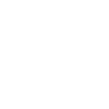
t = 0.00 s
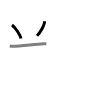
t = 2.50 s
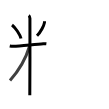
t = 4.75 s
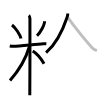
t = 7.25 s
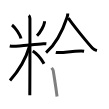
t = 9.50 s
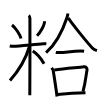
t = 12.00 s

The animated SVG that drew these frames (rendered in a browser with its animation timeline set to each time). Animation: 12 SMIL elements (animate=12); one cycle of 12.00 s.

<svg width="109px" height="109px" viewBox="0 0 px 109px" xmlns="http://www.w3.org/2000/svg" xmlns:xlink="http://www.w3.org/1999/xlink" xml:space="preserve" version="1.1"  baseProfile="full">
<path d="M12,25c3.26,2.52,8.19,9.64,9,13.55" style="fill:none;stroke:black;stroke-width:3;opacity:0">
  <animate attributeType="CSS" attributeName="opacity" from="0" to="1" begin="0s" dur="1s" repeatCount="Indefinite" fill="freeze" />
</path>
<path d="M44.5,21.25c0.02,0.34,0.04,0.88-0.04,1.37c-0.51,2.89-3.45,9.24-7.46,13.13" style="fill:none;stroke:black;stroke-width:3;opacity:0">
  <animate attributeType="CSS" attributeName="opacity" from="0" to="1" begin="1s" dur="1s" repeatCount="Indefinite" fill="freeze" />
</path>
<path d="M9.75,45.98c0.62,0.13,2.28,0.45,3.92,0.38c5.91-0.25,22.9-2.09,29.59-2.5c1.64-0.1,2.06-0.13,3.1,0" style="fill:none;stroke:black;stroke-width:3;opacity:0">
  <animate attributeType="CSS" attributeName="opacity" from="0" to="1" begin="2s" dur="1s" repeatCount="Indefinite" fill="freeze" />
</path>
<path d="M28.73,15.46c0.66,0.45,1.06,2.03,1.19,2.94c0.13,0.9,0,71.24-0.13,76.89" style="fill:none;stroke:black;stroke-width:3;opacity:0">
  <animate attributeType="CSS" attributeName="opacity" from="0" to="1" begin="3s" dur="1s" repeatCount="Indefinite" fill="freeze" />
</path>
<path d="M29.52,46.21C26.09,57.7,18.25,71.25,10,80.48" style="fill:none;stroke:black;stroke-width:3;opacity:0">
  <animate attributeType="CSS" attributeName="opacity" from="0" to="1" begin="4s" dur="1s" repeatCount="Indefinite" fill="freeze" />
</path>
<path d="M32.75,51c5.35,3.31,8,7,11.28,12.71" style="fill:none;stroke:black;stroke-width:3;opacity:0">
  <animate attributeType="CSS" attributeName="opacity" from="0" to="1" begin="5s" dur="1s" repeatCount="Indefinite" fill="freeze" />
</path>
<path d="M67.75,13.5c0.06,0.92-0.21,2.46-0.63,3.71c-2.89,8.64-8.71,24.7-21.06,35.48" style="fill:none;stroke:black;stroke-width:3;opacity:0">
  <animate attributeType="CSS" attributeName="opacity" from="0" to="1" begin="6s" dur="1s" repeatCount="Indefinite" fill="freeze" />
</path>
<path d="M68.33,18.08c3.74,5.99,19.87,25.55,24,29.94c1.4,1.49,3.2,2.13,4.6,2.55" style="fill:none;stroke:black;stroke-width:3;opacity:0">
  <animate attributeType="CSS" attributeName="opacity" from="0" to="1" begin="7s" dur="1s" repeatCount="Indefinite" fill="freeze" />
</path>
<path d="M55.8,52.35c0.61,0.16,3.43,0.17,4.03,0.16c6.3-0.18,12.29-1.42,21.3-1.45c1.01,0,2.47,0.07,2.98,0.15" style="fill:none;stroke:black;stroke-width:3;opacity:0">
  <animate attributeType="CSS" attributeName="opacity" from="0" to="1" begin="8s" dur="1s" repeatCount="Indefinite" fill="freeze" />
</path>
<path d="M51.59,67.83c0.47,0.59,1.53,2.01,1.65,2.79c1.56,10.15,2.74,17.45,3.8,25.91" style="fill:none;stroke:black;stroke-width:3;opacity:0">
  <animate attributeType="CSS" attributeName="opacity" from="0" to="1" begin="9s" dur="1s" repeatCount="Indefinite" fill="freeze" />
</path>
<path d="M54.31,69.93c11.55-1.51,23.9-2.39,29.66-3.12c2.11-0.27,3.37,1.59,3.07,3.16c-1.25,6.51-1.51,12.48-4.07,21.59" style="fill:none;stroke:black;stroke-width:3;opacity:0">
  <animate attributeType="CSS" attributeName="opacity" from="0" to="1" begin="10s" dur="1s" repeatCount="Indefinite" fill="freeze" />
</path>
<path d="M57.25,94.48c6.41-0.71,16.5-1.73,28.22-1.83" style="fill:none;stroke:black;stroke-width:3;opacity:0">
  <animate attributeType="CSS" attributeName="opacity" from="0" to="1" begin="11s" dur="1s" repeatCount="Indefinite" fill="freeze" />
</path>
</svg>
